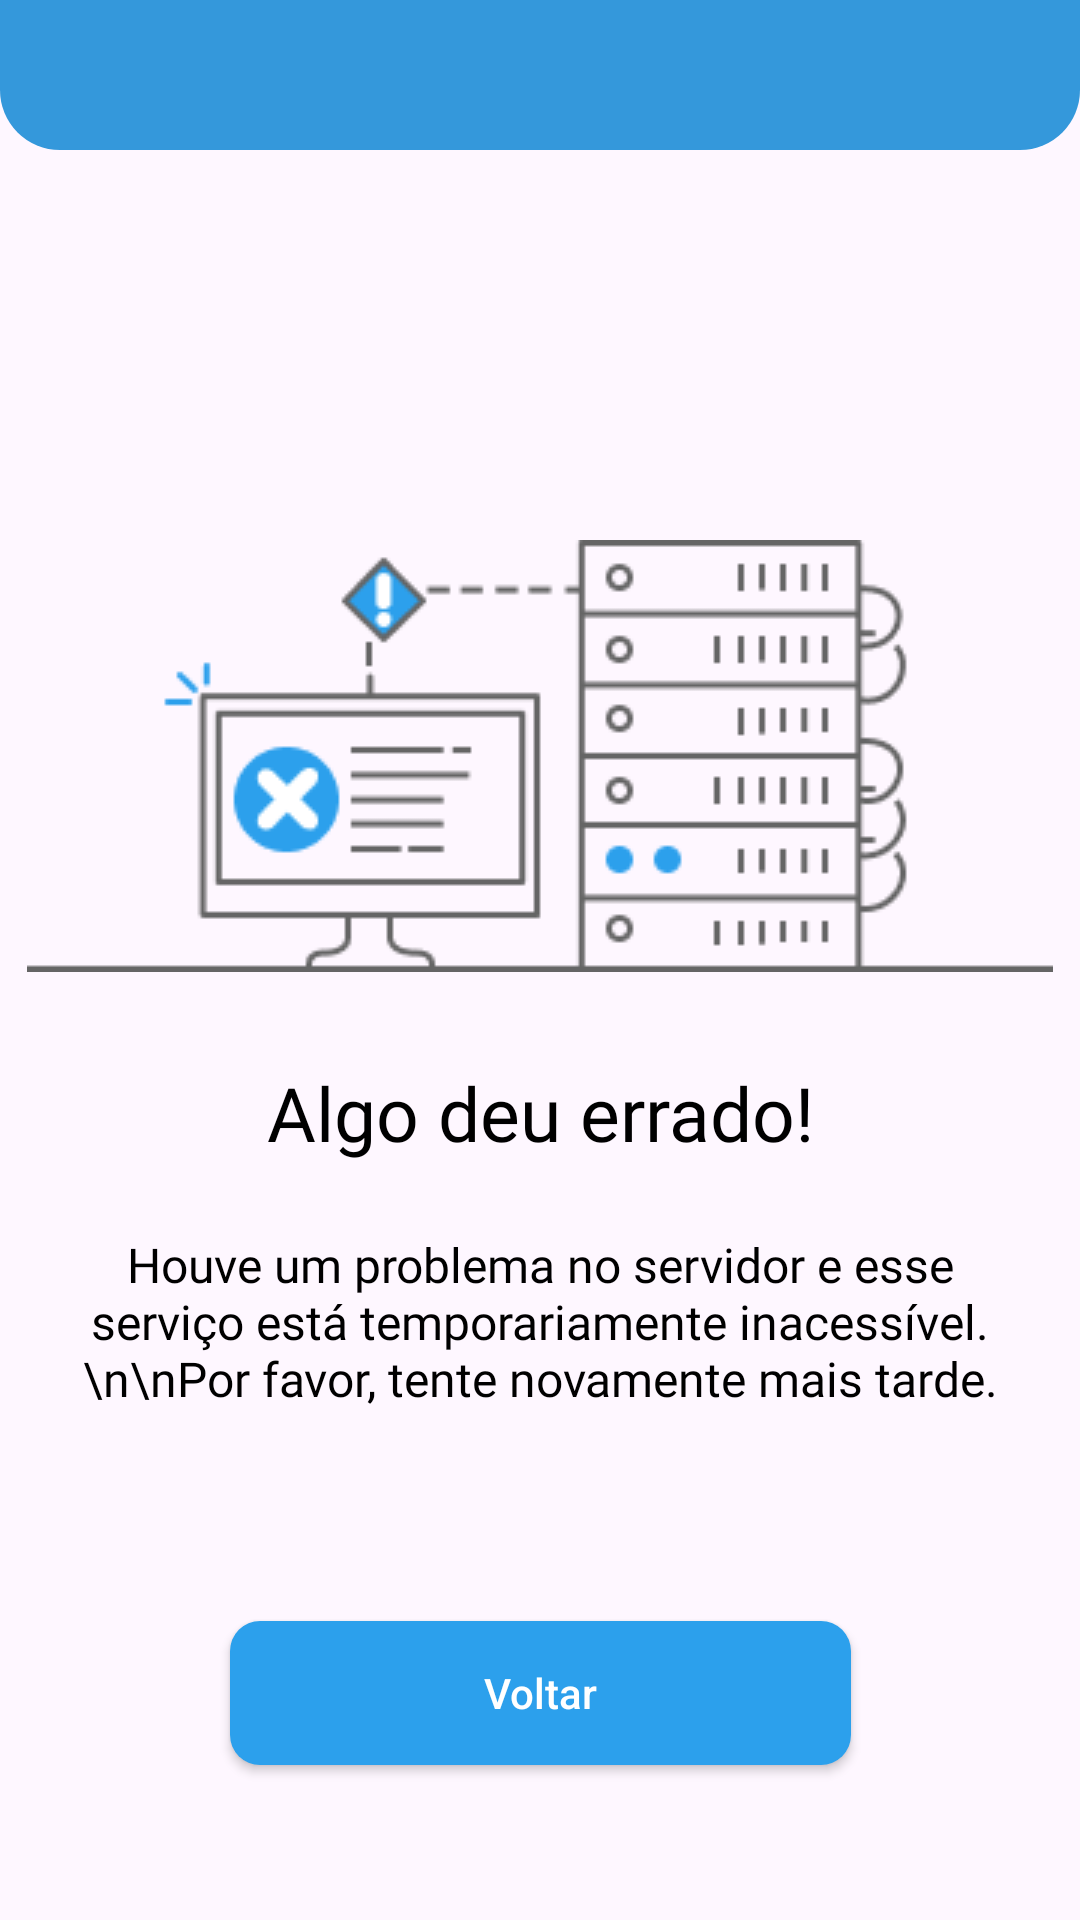

Here is an Android app screen rendered from its layout file. Give the layout XML and the strings, colors and styles it references.
<!-- AndroidManifest.xml: application theme Theme.AppBiMO -->
<!-- res/layout/activity_tela_erro_interno.xml -->
<?xml version="1.0" encoding="utf-8"?>
<androidx.constraintlayout.widget.ConstraintLayout xmlns:android="http://schemas.android.com/apk/res/android"
    xmlns:app="http://schemas.android.com/apk/res-auto"
    xmlns:tools="http://schemas.android.com/tools"
    android:layout_width="match_parent"
    android:layout_height="match_parent"
    tools:context=".Tela_ErroInterno">

    <androidx.appcompat.widget.AppCompatButton
        android:id="@+id/btn_voltar"
        android:layout_width="207dp"
        android:layout_height="wrap_content"
        android:layout_marginTop="70dp"
        android:background="@drawable/botoes_principais"
        android:text="Voltar"
        android:textAllCaps="false"
        android:textColor="@color/white"
        android:textSize="14sp"
        app:layout_constraintEnd_toEndOf="parent"
        app:layout_constraintHorizontal_bias="0.5"
        app:layout_constraintStart_toStartOf="parent"
        app:layout_constraintTop_toBottomOf="@+id/textView29"></androidx.appcompat.widget.AppCompatButton>

    <LinearLayout
        android:id="@+id/Header"
        android:layout_width="match_parent"
        android:layout_height="50dp"
        android:background="@drawable/template_header"
        android:orientation="vertical"
        android:paddingHorizontal="12dp"
        app:layout_constraintEnd_toEndOf="parent"
        app:layout_constraintStart_toStartOf="parent"
        app:layout_constraintTop_toTopOf="parent">

        <ImageView
            android:id="@+id/voltar"
            android:layout_width="30dp"
            android:layout_height="36dp"
            android:layout_marginVertical="5dp"
            android:layout_marginLeft="20dp"
            android:layout_marginTop="6dp"
            android:scaleType="fitXY"
            android:src="@drawable/baseline_arrow_back_24" />

        <FrameLayout
            android:layout_width="match_parent"
            android:layout_height="match_parent"
            android:backgroundTint="#FFFFFF"
            android:baselineAligned="false"
            tools:layout_editor_absoluteX="1dp"
            tools:layout_editor_absoluteY="107dp">

        </FrameLayout>
    </LinearLayout>

    <ImageView
        android:id="@+id/imageView7"
        android:layout_width="wrap_content"
        android:layout_height="wrap_content"
        android:layout_marginTop="130dp"
        app:layout_constraintEnd_toEndOf="parent"
        app:layout_constraintHorizontal_bias="0.5"
        app:layout_constraintStart_toStartOf="parent"
        app:layout_constraintTop_toBottomOf="@+id/Header"
        app:srcCompat="@drawable/error" />

    <TextView
        android:id="@+id/textView28"
        android:layout_width="wrap_content"
        android:layout_height="wrap_content"
        android:layout_marginTop="30dp"
        android:fontFamily="@font/inter_bold"
        android:text="Algo deu errado!"
        android:textColor="#000000"
        android:textSize="25sp"
        app:layout_constraintEnd_toEndOf="parent"
        app:layout_constraintHorizontal_bias="0.5"
        app:layout_constraintStart_toStartOf="parent"
        app:layout_constraintTop_toBottomOf="@+id/imageView7" />

    <TextView
        android:id="@+id/textView29"
        android:layout_width="308dp"
        android:layout_height="wrap_content"
        android:layout_marginTop="23dp"
        android:fontFamily="@font/inter"
        android:text="Houve um problema no servidor e esse serviço está temporariamente inacessível.\n\nPor favor, tente novamente mais tarde."
        android:textAlignment="center"
        android:textColor="#000000"
        android:textSize="16sp"
        app:layout_constraintEnd_toEndOf="parent"
        app:layout_constraintHorizontal_bias="0.5"
        app:layout_constraintStart_toStartOf="parent"
        app:layout_constraintTop_toBottomOf="@+id/textView28" />
</androidx.constraintlayout.widget.ConstraintLayout>
<!-- resources referenced by this layout -->
<resources>
  <!-- drawable botoes_principais (drawable) -->
  <?xml version="1.0" encoding="UTF-8"?>
  <shape
      xmlns:android="http://schemas.android.com/apk/res/android">
      <solid
          android:color="#2CA0EC"
          />
      <corners
          android:radius="10dp"
          />
  </shape>
  <!-- drawable error: png bitmap (drawable, 6493 bytes) -->
  <!-- drawable template_header (drawable) -->
  <?xml version="1.0" encoding="utf-8"?>
  <shape xmlns:android="http://schemas.android.com/apk/res/android"
      android:shape="rectangle">
      <solid android:color="#3498DB" /> 
      <corners
          android:bottomLeftRadius="20dp"
          android:bottomRightRadius="20dp"/> 
  </shape>
  <style name="Theme.AppBiMO" parent="Base.Theme.AppBiMO" />
  <style name="Base.Theme.AppBiMO" parent="Theme.Material3.Light.NoActionBar">
          
          
      </style>
  <!-- not gathered from this repository: default colours our renderer supplied (Android Studio template values) -->
  <color name="white">#FFFFFFFF</color>
</resources>
